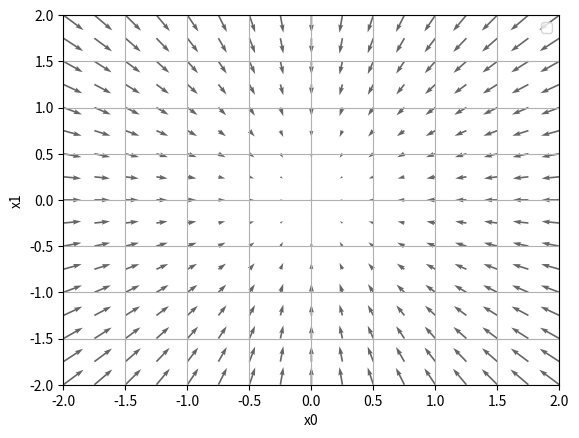

The matplotlib source for this figure:
# coding: utf-8
# cf.http://d.hatena.ne.jp/white_wheels/20100327/p3
import numpy as np
import matplotlib.pylab as plt
from mpl_toolkits.mplot3d import Axes3D


def _numerical_gradient_no_batch(f, x):
    h = 1e-4 # 0.0001
    grad = np.zeros_like(x) # x와 형상이 같은 배열을 생성
    
    for idx in range(x.size):
        tmp_val = x[idx]
        
        # f(x+h) 계산
        x[idx] = float(tmp_val) + h
        fxh1 = f(x)
        
        # f(x-h) 계산
        x[idx] = tmp_val - h 
        fxh2 = f(x) 
        
        grad[idx] = (fxh1 - fxh2) / (2*h)
        x[idx] = tmp_val # 값 복원
        
    return grad


def numerical_gradient(f, X):
    if X.ndim == 1:
        return _numerical_gradient_no_batch(f, X)
    else:
        grad = np.zeros_like(X)
        
        for idx, x in enumerate(X):
            grad[idx] = _numerical_gradient_no_batch(f, x)
        
        return grad


def function_2(x):
    print(x.ndim)
    if x.ndim == 1:
        return np.sum(x**2)
    else:
        return np.sum(x**2, axis=1)


def tangent_line(f, x):
    d = numerical_gradient(f, x)
    print(d)
    y = f(x) - d*x
    return lambda t: d*t + y
     
if __name__ == '__main__':
    x0 = np.arange(-2, 2.5, 0.25)
    x1 = np.arange(-2, 2.5, 0.25)
    X, Y = np.meshgrid(x0, x1)
    
    X = X.flatten()
    Y = Y.flatten()
    
    grad = numerical_gradient(function_2, np.array([X, Y]) )
    
    plt.figure()
    plt.quiver(X, Y, -grad[0], -grad[1],  angles="xy",color="#666666")#,headwidth=10,scale=40,color="#444444")
    plt.xlim([-2, 2])
    plt.ylim([-2, 2])
    plt.xlabel('x0')
    plt.ylabel('x1')
    plt.grid()
    plt.legend()
    plt.draw()
    plt.show()
